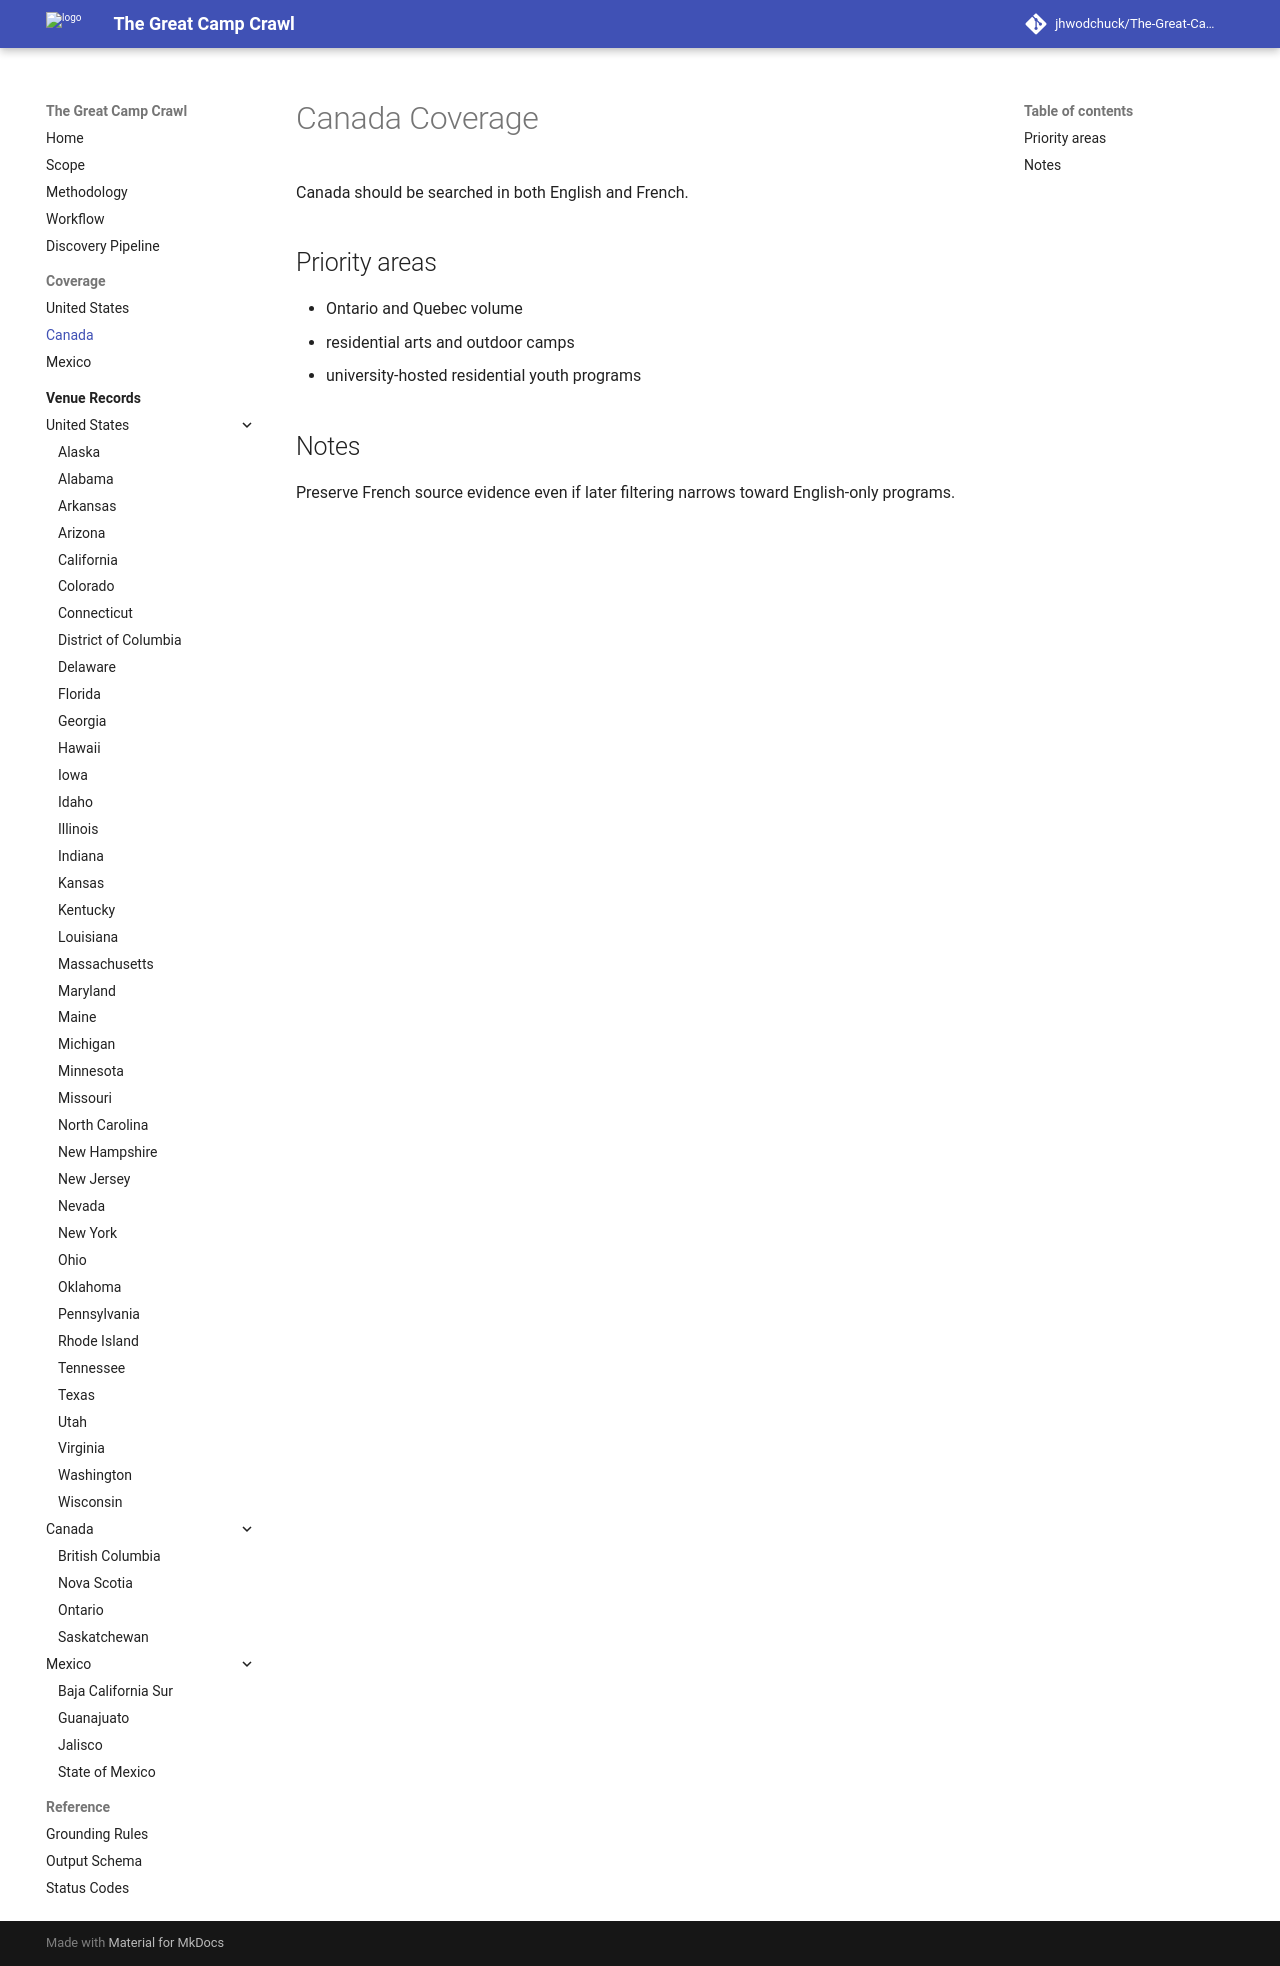

repository: jhwodchuck/The-Great-Camp-Crawl · page: coverage/canada/index.html · generator: mkdocs

# Canada Coverage

Canada should be searched in both English and French.

## Priority areas

- Ontario and Quebec volume
- residential arts and outdoor camps
- university-hosted residential youth programs

## Notes

Preserve French source evidence even if later filtering narrows toward English-only programs.
